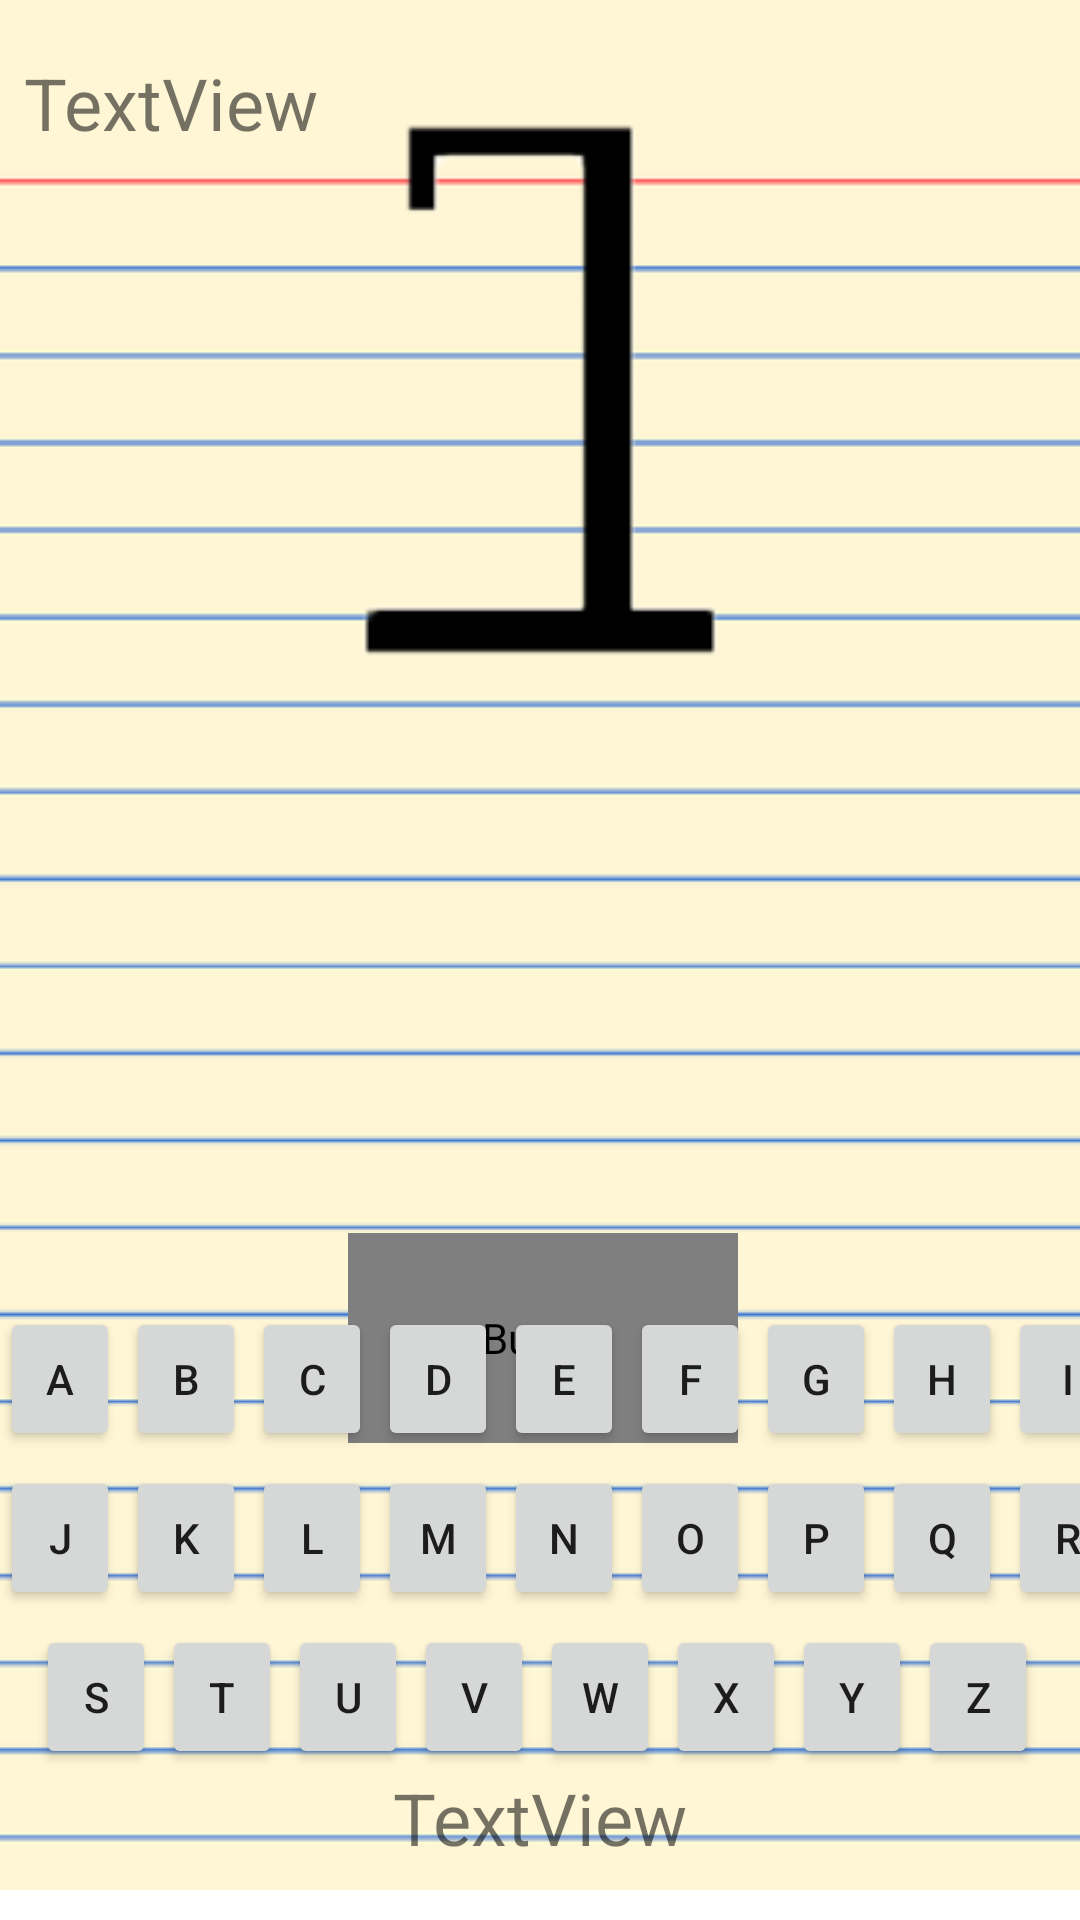

The Android layout XML behind this screen, and the referenced resources:
<!-- AndroidManifest.xml: application theme Theme.Ludo -->
<!-- res/layout/activity_pendu.xml -->
<?xml version="1.0" encoding="utf-8"?>
<RelativeLayout xmlns:android="http://schemas.android.com/apk/res/android"
    xmlns:app="http://schemas.android.com/apk/res-auto"
    xmlns:tools="http://schemas.android.com/tools"
    android:layout_width="match_parent"
    android:layout_height="match_parent"
    android:hapticFeedbackEnabled="false"
    android:paddingBottom="10dp"
    tools:context=".MainActivity">

    <ImageView
        android:id="@+id/imageView2"
        android:layout_width="wrap_content"
        android:layout_height="wrap_content"
        android:scaleType="center"
        app:srcCompat="@drawable/bloc" />

    <ImageView
        android:id="@+id/img"
        android:layout_width="200dp"
        android:layout_height="200dp"
        android:layout_centerHorizontal="true"
        android:layout_marginTop="30dp"
        android:src="@drawable/pendu_0" />

    <TextView
        android:id="@+id/tvMot"
        android:layout_width="wrap_content"
        android:layout_height="wrap_content"
        android:layout_below="@id/img"
        android:layout_centerHorizontal="true"
        android:layout_marginTop="40dp"
        android:text="@string/motIni"
        android:textSize="25sp"
        android:textStyle="bold" />

    <TextView

        android:id="@+id/tvMotATrouver"
        android:layout_width="wrap_content"
        android:layout_height="wrap_content"
        android:layout_below="@id/tvMot"
        android:layout_centerHorizontal="true"
        android:layout_marginTop="40dp"
        android:textSize="22sp"
        android:textStyle="bold" />
    <ProgressBar
        android:id="@+id/progTimer"
        style="?android:attr/progressBarStyleHorizontal"
        android:layout_width="0dp"
        android:layout_height="wrap_content"
        android:layout_marginStart="8dp"
        android:layout_marginEnd="8dp"
        android:max="30"
        android:progress="20"
        app:layout_constraintEnd_toEndOf="parent"
        app:layout_constraintStart_toStartOf="parent"
        app:layout_constraintTop_toTopOf="parent" />

    <TextView
        android:id="@+id/tvTimer"
        android:layout_width="wrap_content"
        android:layout_height="wrap_content"
        android:layout_marginStart="8dp"
        android:layout_marginTop="18dp"
        android:text="TextView"
        android:textSize="24sp"
        app:layout_constraintStart_toStartOf="parent"
        app:layout_constraintTop_toBottomOf="@+id/progTimer" />


    <Button
        android:id="@+id/btnStart"
        android:layout_width="190dp"
        android:layout_height="70dp"
        android:layout_below="@+id/tvMotATrouver"
        android:layout_alignParentStart="true"
        android:layout_alignParentEnd="true"
        android:layout_marginStart="116dp"
        android:layout_marginTop="38dp"
        android:layout_marginEnd="114dp"
        android:layout_marginBottom="46dp"
        android:clickable="true"
        android:background="@drawable/ardoise"
        app:backgroundTint="@drawable/ardoise"
        android:text="Jouer ? "
        android:textColor="#F8F4F4"
        android:textSize="24sp" />


    <LinearLayout
        android:layout_width="match_parent"
        android:layout_height="wrap_content"
        android:layout_alignParentBottom="true"
        android:orientation="vertical">

        <LinearLayout
            android:layout_width="wrap_content"
            android:layout_height="wrap_content"
            android:layout_gravity="center_horizontal"
            android:orientation="horizontal">

            <Button
                android:layout_width="40dp"
                android:layout_height="wrap_content"
                android:layout_marginRight="2dp"
                android:onClick="onClickbtLettre"
                android:text="A"
                tools:ignore="TouchTargetSizeCheck" />

            <Button
                android:layout_width="40dp"
                android:layout_height="wrap_content"
                android:layout_marginRight="2dp"
                android:onClick="onClickbtLettre"
                android:text="B" />

            <Button
                android:layout_width="40dp"
                android:layout_height="wrap_content"
                android:layout_marginRight="2dp"
                android:onClick="onClickbtLettre"
                android:text="C" />

            <Button
                android:layout_width="40dp"
                android:layout_height="wrap_content"
                android:layout_marginRight="2dp"
                android:onClick="onClickbtLettre"
                android:text="D" />

            <Button
                android:layout_width="40dp"
                android:layout_height="wrap_content"
                android:layout_marginRight="2dp"
                android:onClick="onClickbtLettre"
                android:text="E" />

            <Button
                android:layout_width="40dp"
                android:layout_height="wrap_content"
                android:layout_marginRight="2dp"
                android:onClick="onClickbtLettre"
                android:text="F" />

            <Button
                android:layout_width="40dp"
                android:layout_height="wrap_content"
                android:layout_marginRight="2dp"
                android:onClick="onClickbtLettre"
                android:text="G" />

            <Button
                android:layout_width="40dp"
                android:layout_height="wrap_content"
                android:layout_marginRight="2dp"
                android:onClick="onClickbtLettre"
                android:text="H" />

            <Button
                android:layout_width="40dp"
                android:layout_height="wrap_content"
                android:layout_marginRight="2dp"
                android:onClick="onClickbtLettre"
                android:text="I" />
        </LinearLayout>

        <LinearLayout
            android:layout_width="wrap_content"
            android:layout_height="wrap_content"
            android:layout_gravity="center_horizontal"
            android:layout_marginTop="5dp"
            android:orientation="horizontal">

            <Button
                android:layout_width="40dp"
                android:layout_height="wrap_content"
                android:layout_marginRight="2dp"
                android:onClick="onClickbtLettre"
                android:text="J" />

            <Button
                android:layout_width="40dp"
                android:layout_height="wrap_content"
                android:layout_marginRight="2dp"
                android:onClick="onClickbtLettre"
                android:text="K"
                tools:ignore="TouchTargetSizeCheck" />

            <Button
                android:layout_width="40dp"
                android:layout_height="wrap_content"
                android:layout_marginRight="2dp"
                android:onClick="onClickbtLettre"
                android:text="L" />

            <Button
                android:layout_width="40dp"
                android:layout_height="wrap_content"
                android:layout_marginRight="2dp"
                android:onClick="onClickbtLettre"
                android:text="M" />

            <Button
                android:layout_width="40dp"
                android:layout_height="wrap_content"
                android:layout_marginRight="2dp"
                android:onClick="onClickbtLettre"
                android:text="N" />

            <Button
                android:layout_width="40dp"
                android:layout_height="wrap_content"
                android:layout_marginRight="2dp"
                android:onClick="onClickbtLettre"
                android:text="O" />

            <Button
                android:layout_width="40dp"
                android:layout_height="wrap_content"
                android:layout_marginRight="2dp"
                android:onClick="onClickbtLettre"
                android:text="P" />

            <Button
                android:layout_width="40dp"
                android:layout_height="wrap_content"
                android:layout_marginRight="2dp"
                android:onClick="onClickbtLettre"
                android:text="Q" />

            <Button
                android:layout_width="40dp"
                android:layout_height="wrap_content"
                android:layout_marginRight="2dp"
                android:onClick="onClickbtLettre"
                android:text="R" />
        </LinearLayout>

        <LinearLayout
            android:layout_width="wrap_content"
            android:layout_height="wrap_content"
            android:layout_gravity="center_horizontal"
            android:layout_marginTop="5dp"
            android:orientation="horizontal">

            <Button
                android:layout_width="40dp"
                android:layout_height="wrap_content"
                android:layout_marginRight="2dp"
                android:onClick="onClickbtLettre"
                android:text="S" />

            <Button
                android:layout_width="40dp"
                android:layout_height="wrap_content"
                android:layout_marginRight="2dp"
                android:onClick="onClickbtLettre"
                android:text="T" />

            <Button
                android:layout_width="40dp"
                android:layout_height="wrap_content"
                android:layout_marginRight="2dp"
                android:onClick="onClickbtLettre"
                android:text="U" />

            <Button
                android:layout_width="40dp"
                android:layout_height="wrap_content"
                android:layout_marginRight="2dp"
                android:onClick="onClickbtLettre"
                android:text="V" />

            <Button
                android:layout_width="40dp"
                android:layout_height="wrap_content"
                android:layout_marginRight="2dp"
                android:onClick="onClickbtLettre"
                android:text="W" />

            <Button
                android:layout_width="40dp"
                android:layout_height="wrap_content"
                android:layout_marginRight="2dp"
                android:onClick="onClickbtLettre"
                android:text="X" />

            <Button
                android:layout_width="40dp"
                android:layout_height="wrap_content"
                android:layout_marginRight="2dp"
                android:onClick="onClickbtLettre"
                android:text="Y" />

            <Button
                android:layout_width="40dp"
                android:layout_height="wrap_content"
                android:layout_marginRight="2dp"
                android:onClick="onClickbtLettre"
                android:text="Z" />

        </LinearLayout>

        <TextView
            android:id="@+id/tvMessageBas"
            android:layout_width="wrap_content"
            android:layout_height="wrap_content"
            android:layout_gravity="center"
            android:layout_marginStart="8dp"
            android:layout_marginLeft="8dp"
            android:layout_marginEnd="8dp"
            android:layout_marginRight="8dp"
            android:layout_marginBottom="8dp"
            android:text="TextView"
            android:textSize="24sp"
            app:layout_constraintBottom_toBottomOf="parent"
            app:layout_constraintEnd_toEndOf="parent"
            app:layout_constraintStart_toStartOf="parent" />
    </LinearLayout>

</RelativeLayout>
<!-- resources referenced by this layout -->
<resources>
  <!-- drawable ardoise: png bitmap (drawable, 111727 bytes) -->
  <!-- drawable bloc: png bitmap (drawable, 15083 bytes) -->
  <!-- drawable pendu_0: png bitmap (drawable, 1592 bytes) -->
  <string name="motIni">      </string>
  <style name="Theme.Ludo" parent="Theme.MaterialComponents.DayNight.DarkActionBar">
          
          <item name="colorPrimary">@color/purple_500</item>
          <item name="colorPrimaryVariant">@color/purple_700</item>
          <item name="colorOnPrimary">@color/white</item>
          
          <item name="colorSecondary">@color/teal_200</item>
          <item name="colorSecondaryVariant">@color/teal_700</item>
          <item name="colorOnSecondary">@color/black</item>
          
          <item name="android:statusBarColor" tools:targetApi="l">?attr/colorPrimaryVariant</item>
          
      </style>
  <color name="purple_500">#FF6200EE</color>
  <color name="purple_700">#FF3700B3</color>
  <color name="white">#FFFFFFFF</color>
  <color name="teal_200">#FF03DAC5</color>
  <color name="teal_700">#FF018786</color>
  <color name="black">#FF000000</color>
</resources>
